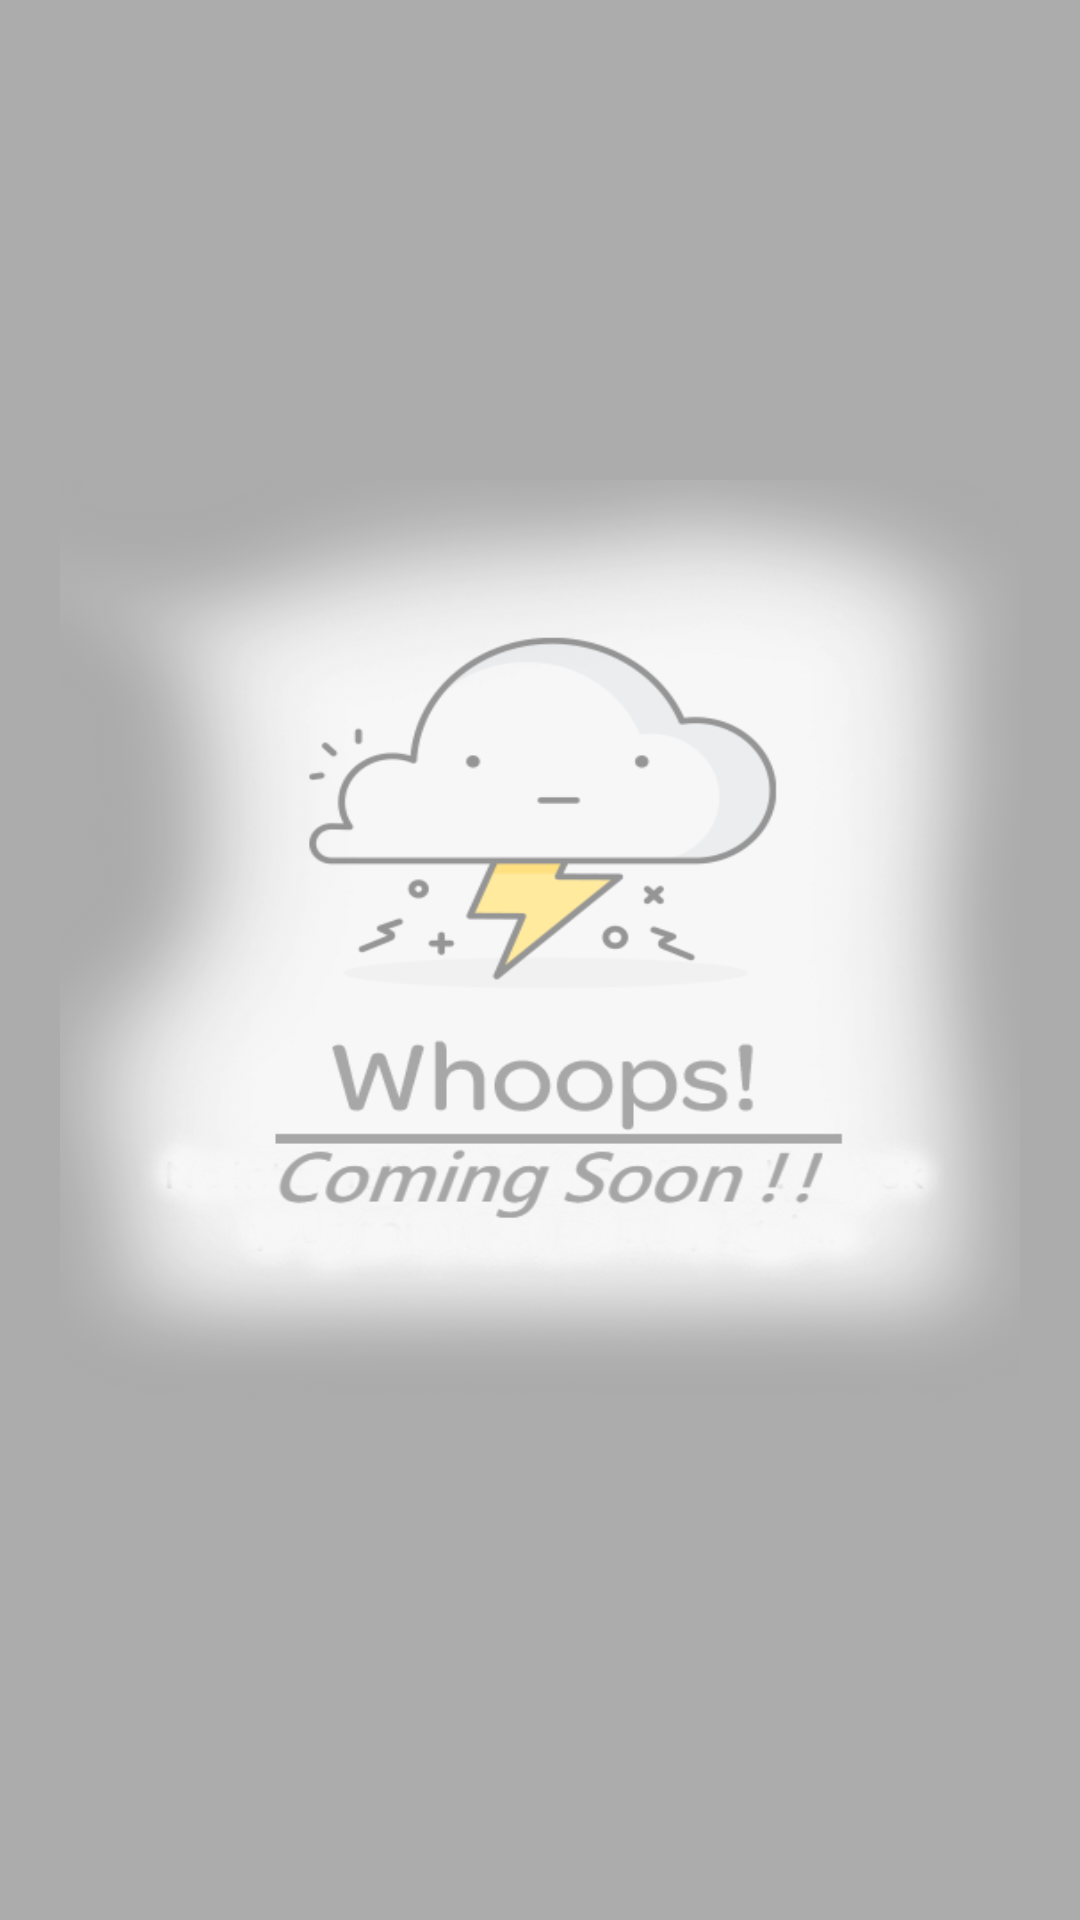

Here is an Android app screen rendered from its layout file. Give the layout XML and the strings, colors and styles it references.
<!-- AndroidManifest.xml: application theme AppTheme -->
<!-- res/layout/upcoming_layout.xml -->
<?xml version="1.0" encoding="utf-8"?>
<android.support.design.widget.CoordinatorLayout android:layout_height="match_parent"
    android:layout_width="match_parent"
    android:fitsSystemWindows="true"
    xmlns:android="http://schemas.android.com/apk/res/android">

<RelativeLayout
    android:layout_width="match_parent"
    android:layout_height="match_parent"
    android:gravity="center"
    android:id="@+id/main"
    android:background="#50000000">

    <RelativeLayout
        android:layout_width="wrap_content"
        android:layout_height="320dp"
        android:background="@drawable/upcoming"
        android:layout_marginLeft="20dp"
        android:layout_marginRight="20dp">

    </RelativeLayout>

</RelativeLayout>

</android.support.design.widget.CoordinatorLayout>
<!-- resources referenced by this layout -->
<resources>
  <!-- drawable upcoming: png bitmap (drawable, 171375 bytes) -->
  <style name="AppTheme" parent="Theme.AppCompat.Light.NoActionBar">
          
          <item name="colorPrimary">@color/colorPrimary</item>
          <item name="colorPrimaryDark">@color/colorPrimaryDark</item>
          <item name="colorAccent">@color/colorAccent</item>
          <item name="actionOverflowMenuStyle">@style/MyOverflowMenu</item>
      </style>
  <color name="colorPrimary">#BA68C8</color>
  <color name="colorPrimaryDark">#880E4F</color>
  <color name="colorAccent">#FF4081</color>
  <style name="MyOverflowMenu" parent="Widget.AppCompat.PopupMenu.Overflow">
          <item name="overlapAnchor">false</item>
          <item name="android:overlapAnchor" tools:ignore="NewApi">false</item>
          <item name="android:dropDownVerticalOffset">4.0dip</item>
      </style>
</resources>
